Labelled photos from "CNN dataset", an image-classification folder in Syzoul/Chili-Detection-and-Classification-AI-Model. The possible labels are: defective chili, dry chili, normal chili.

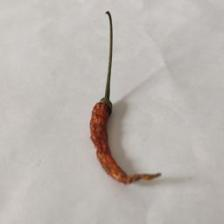
Label: dry chili

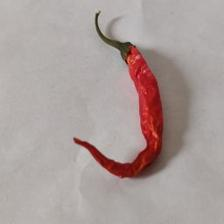
Label: dry chili

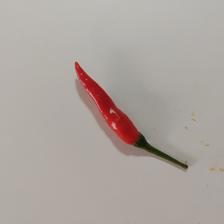
Label: normal chili

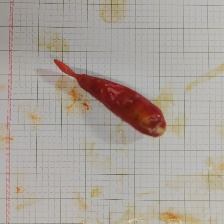
Label: defective chili

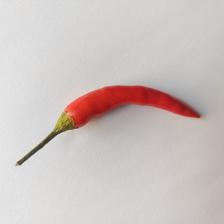
Label: normal chili

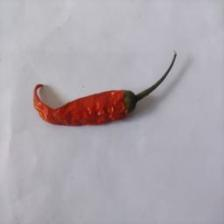
Label: dry chili
